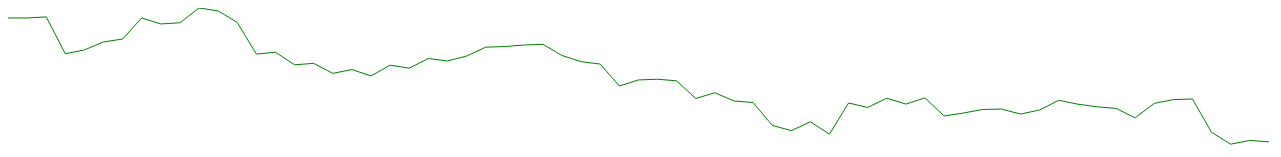
D3 v4 page, settled after 480 driven frames (8 s of simulated time); the page loaded 1 data file(s).


	var width = 1280; var height = 720;
	var svgctrl = d3.select("body").append("svg").attr("width", width).attr("height", height);
	d3.csv("./NvidiaStock.csv", function(data){
		var len = data.length;
		console.log(data);
		var max_y = d3.max(data, function(d){return d.close});
		var lines = d3.line().x(function(d, i){return i * (width/len);}).y(function(d){return height*(1 - d.close / max_y)});
	svgctrl.append("path").data([data]).attr("d", lines).attr("stroke", "green").attr("fill", "none");});


### data: NvidiaStock.csv
date, close, volume, open, high, low
16:00, 71.16, 10,747,107, 71.54, 71.77, 70.50
2016/11/08, 71.16, 10723830, 71.54, 71.77, 70.5
2016/11/07, 71.27, 12185850, 69.55, 71.72, 69.5
2016/11/04, 67.57, 8210545, 67.51, 68.73, 66.58
2016/11/03, 67.96, 7728528, 69.08, 69.14, 66.64
2016/11/02, 68.76, 7389656, 69.58, 70.52, 68.64
2016/11/01, 69.05, 11821160, 71.42, 71.81, 68.29
2016/10/31, 71.16, 6305174, 70.79, 71.62, 70.75
2016/10/28, 70.56, 7263016, 71.02, 72.1, 70.43
2016/10/27, 70.68, 9713501, 72.71, 72.85, 70.39
2016/10/26, 72.16, 8341729, 71.27, 72.95, 71.2
2016/10/25, 71.87, 9919476, 70.59, 72.3, 70.25
2016/10/24, 70.71, 8491206, 68, 70.79, 67.99
2016/10/21, 67.54, 6986932, 67.49, 67.66, 66.9
2016/10/20, 67.73, 7797116, 67.25, 67.95, 66.3
2016/10/19, 66.47, 4963452, 66.16, 66.78, 65.82
2016/10/18, 66.61, 6722654, 66.52, 66.99, 66.25
2016/10/17, 65.61, 4876561, 65.98, 66.6, 65.52
2016/10/14, 65.99, 8264837, 66.15, 66.6, 65.6
2016/10/13, 65.35, 9750535, 65.65, 65.8, 63.7
2016/10/12, 66.43, 10490910, 65.86, 66.78, 65.31
2016/10/11, 66.13, 9703113, 66.88, 66.98, 65.62
2016/10/10, 67.1, 7183885, 67.2, 67.56, 66.47
2016/10/07, 66.85, 7153233, 67.79, 67.97, 66.66
2016/10/06, 67.34, 8991473, 67.41, 67.83, 66.26
2016/10/05, 68.23, 7544690, 68.88, 69.58, 68.02
2016/10/04, 68.3, 7037180, 68.55, 69.7, 67.79
2016/10/03, 68.45, 6062466, 68.52, 69.51, 68.33
2016/09/30, 68.52, 10745330, 67.77, 69.19, 67.37
2016/09/29, 67.4, 8411200, 66.67, 67.61, 66.05
2016/09/28, 66.78, 7994256, 66.64, 66.83, 65.93
2016/09/27, 66.54, 10062720, 64.09, 66.64, 64.06
2016/09/26, 64.34, 5745935, 64.21, 64.6, 63.53
2016/09/23, 64.95, 6903061, 65.1, 65.29, 64.66
2016/09/22, 65.02, 7700064, 65.24, 65.44, 64.65
2016/09/21, 64.86, 8402603, 63.28, 64.98, 63.27
2016/09/20, 63.09, 8266230, 64.4, 64.4, 62.74
2016/09/19, 63.67, 10408900, 63.5, 65.26, 63.21
2016/09/16, 62.84, 22559810, 62.91, 63.25, 62.12
2016/09/15, 62.69, 12881520, 60.5, 62.76, 60.36
2016/09/14, 60.4, 7980312, 60.01, 60.6, 59.51
2016/09/13, 59.87, 11773360, 60.6, 61.3, 59.53
2016/09/12, 60.75, 14938740, 58.73, 60.87, 57.31
2016/09/09, 59.52, 17437500, 61.95, 62.3, 59
2016/09/08, 62.64, 7874553, 62.13, 62.74, 61.42
2016/09/07, 62.19, 9942178, 62.92, 63.23, 61.83
2016/09/06, 63.12, 7646961, 62.75, 63.12, 62.43
2016/09/02, 62.53, 8077205, 63.28, 63.35, 61.82
2016/09/01, 63.15, 10707960, 61.39, 63.38, 61.34
2016/08/31, 61.34, 9706761, 61.75, 61.92, 61.16
2016/08/30, 61.63, 7135670, 61.91, 62.24, 61.46
2016/08/29, 61.99, 6861156, 62.28, 62.53, 61.88
2016/08/26, 62.03, 7496162, 61.69, 62.38, 61.2
2016/08/25, 61.53, 10142590, 61.96, 61.99, 60.76
2016/08/24, 61.94, 7456880, 63.13, 63.16, 61.65
2016/08/23, 62.91, 8485669, 63.04, 63.32, 62.73
2016/08/22, 62.52, 6116999, 62.45, 62.61, 61.71
2016/08/19, 62.26, 7281832, 62.07, 62.73, 61.8
2016/08/18, 62.1, 8285031, 61.06, 62.2, 60.82
2016/08/17, 61.15, 14876310, 62.6, 62.74, 60.66
... 7 more rows